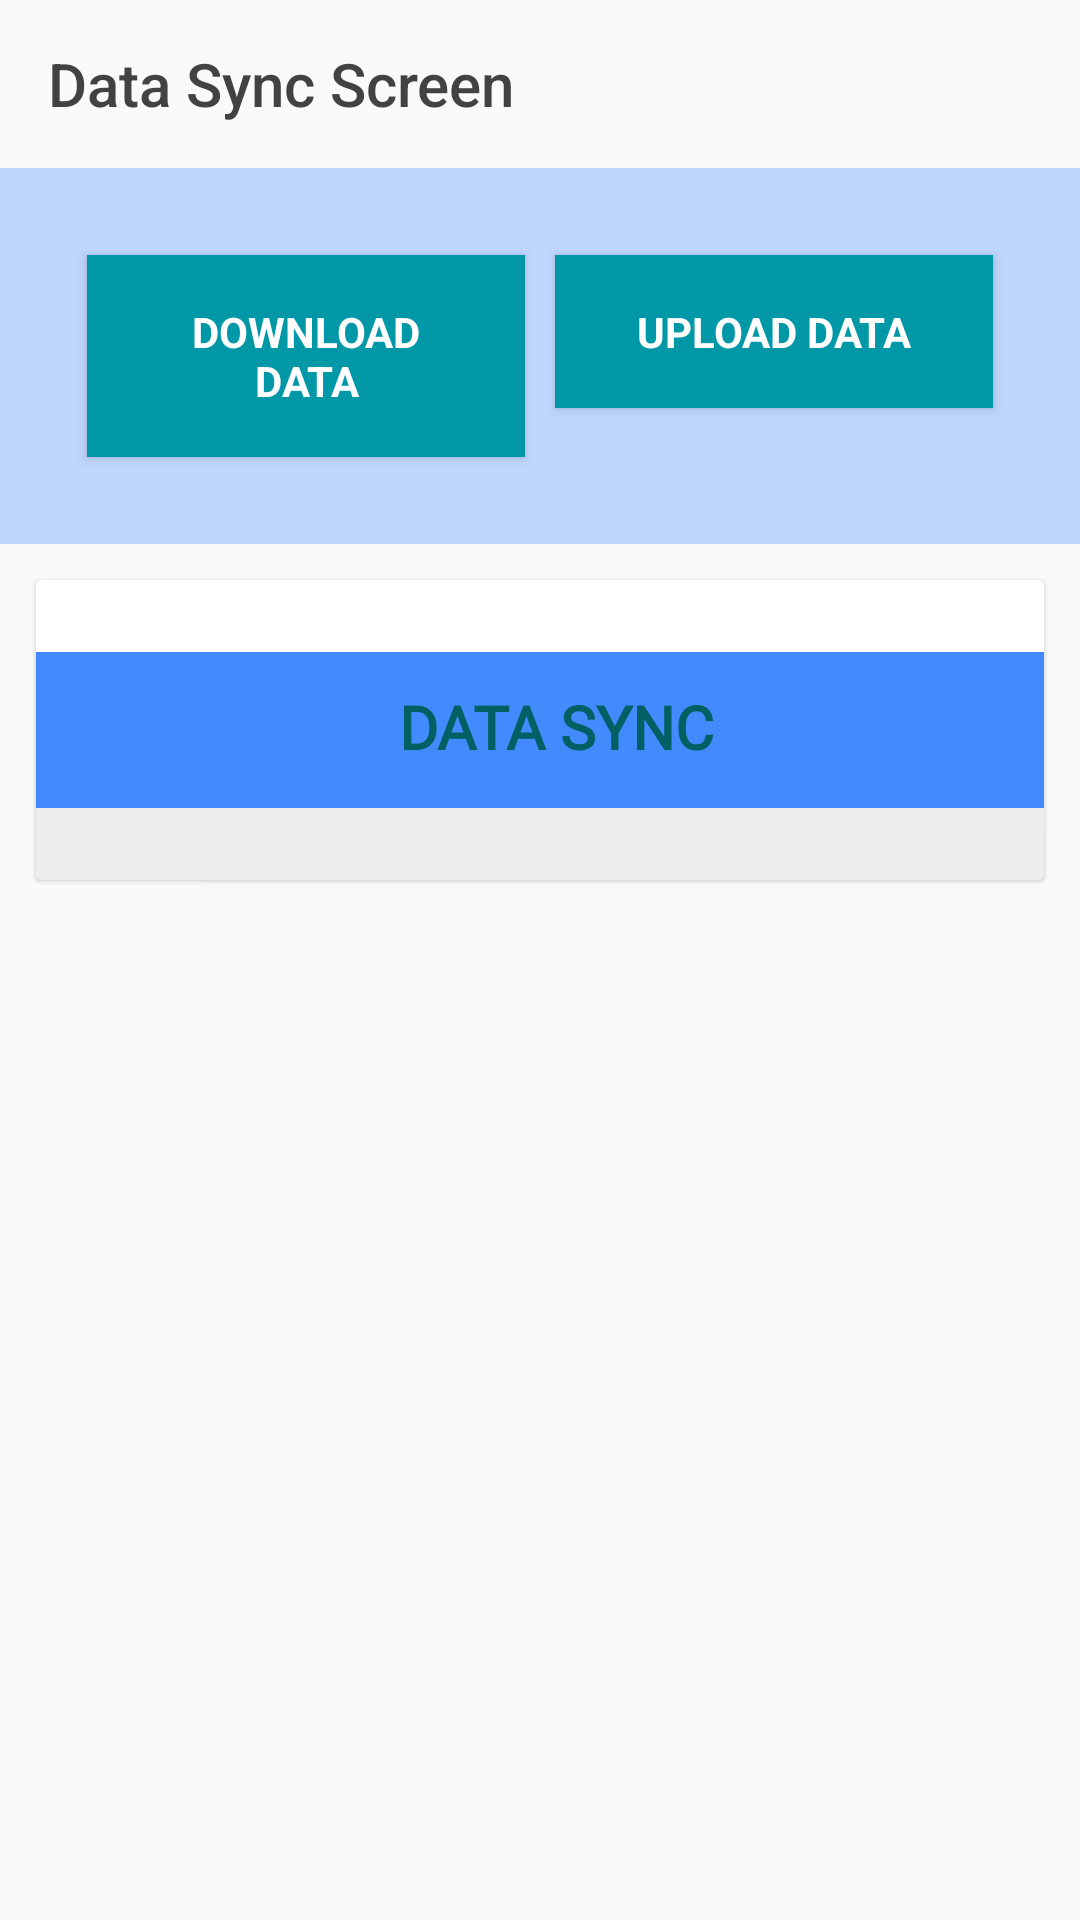

Layout XML and referenced resources for this Android screen:
<!-- AndroidManifest.xml: activity theme AppTheme -->
<!-- res/layout/activity_sync.xml -->
<?xml version="1.0" encoding="utf-8"?>
<layout xmlns:android="http://schemas.android.com/apk/res/android"
    xmlns:app="http://schemas.android.com/apk/res-auto"
    xmlns:tools="http://schemas.android.com/tools">

    <data>

        <import type="android.view.View" />

        <variable
            name="callback"
            type="edu.aku.hassannaqvi.f4he_baseline.ui.SyncActivity" />
    </data>

    <ScrollView
        android:layout_width="match_parent"
        android:background="@drawable/app_bg_gray"
        android:layout_height="wrap_content">

        <LinearLayout
            android:layout_width="match_parent"
            android:layout_height="wrap_content"
            android:animateLayoutChanges="false"
            android:gravity="center"
            android:orientation="vertical">
            
            <androidx.appcompat.widget.Toolbar
                android:id="@+id/toolbar"
                android:layout_width="match_parent"
                android:layout_height="?attr/actionBarSize"
                android:layoutDirection="ltr"
                android:textAlignment="center"
                app:layout_scrollFlags="scroll|enterAlways"
                app:popupTheme="@style/AppTheme.PopupOverlay"
                app:title="Data Sync Screen"
                app:titleTextColor="@color/grayDark" />

            <TextView
                style="@style/TextAppearance.AppCompat.Large"
                android:layout_width="match_parent"
                android:layout_height="wrap_content"
                android:layout_margin="12dp"
                android:gravity="center_horizontal"
                android:padding="12dp"
                android:shadowColor="@color/grayLight"
                android:shadowDx="2"
                android:shadowDy="2"
                android:shadowRadius="2"
                android:visibility="gone"
                android:text="DATA SYNC ACTIVITY"
                android:textColor="@color/colorPrimary" />

            <LinearLayout
                android:layout_width="match_parent"
                android:layout_height="wrap_content"
                android:background="@color/colorAccentLightOverlay"
                android:padding="24dp"
                android:orientation="horizontal">


                <Button
                    android:id="@+id/btnSync"
                    style="@style/TextAppearance.AppCompat.Small"
                    android:layout_width="0dp"
                    android:layout_weight="1"
                    android:layout_height="wrap_content"
                    android:layout_margin="5dp"
                    android:background="@color/colorPrimary"
                    android:elevation="2dp"
                    android:onClick="ProcessStart"
                    android:padding="16dp"
                    android:text="@string/btnDownload"
                    android:textColor="@color/white"
                    android:textStyle="bold" />

                <Button
                    android:id="@+id/btnUpload"
                    style="@style/TextAppearance.AppCompat.Small"

                    android:layout_width="0dp"
                    android:layout_height="wrap_content"
                    android:layout_weight="1"
                    android:layout_margin="5dp"
                    android:layout_marginTop="15dp"
                    android:background="@color/colorPrimary"
                    android:elevation="2dp"
                    android:onClick="ProcessStart"
                    android:padding="16dp"
                    android:text="@string/btnUpload"
                    android:textColor="@color/white"
                    android:textStyle="bold" />

                <Button
                    android:id="@+id/btnUploadPhotos"
                    style="@style/TextAppearance.AppCompat.Small"
                    android:layout_width="0dp"
                    android:layout_weight="1"

                    android:layout_height="wrap_content"
                    android:layout_margin="5dp"
                    android:background="@color/colorPrimary"
                    android:elevation="2dp"
                    android:onClick="UploadPhotos"
                    android:padding="16dp"
                    android:text="Upload Photos"
                    android:textColor="@color/white"
                    android:textStyle="bold"
                    android:visibility="gone" />
            </LinearLayout>

            <androidx.cardview.widget.CardView
                android:layout_width="match_parent"
                android:layout_height="wrap_content"
                android:layout_margin="12dp"
                app:cardCornerRadius="2dp"
                app:cardElevation="1dp">

                <LinearLayout
                    android:layout_width="match_parent"
                    android:layout_height="wrap_content"
                    android:orientation="vertical">

                    
                    <TextView
                        android:id="@+id/mTextViewS"
                        style="@style/labels"
                        android:layout_width="match_parent"
                        android:layout_height="wrap_content"
                        android:layout_margin="12dp"
                        android:layout_marginBottom="1dp"
                        android:background="@color/whiteOverlay"
                        android:elevation="1dp"
                        android:gravity="center_horizontal"
                        android:paddingBottom="1dp"
                        android:shadowColor="@color/grayLight"
                        android:shadowDx="1"
                        android:shadowDy="1"
                        android:shadowRadius="1"
                        android:text="Upload Photo"
                        android:visibility="gone" />

                    <ProgressBar
                        android:id="@+id/pBar"
                        style="@android:style/Widget.ProgressBar.Horizontal"
                        android:layout_width="match_parent"
                        android:layout_height="2dp"
                        android:indeterminate="false"
                        android:progress="1"
                        android:visibility="gone" />

                    <LinearLayout
                        android:id="@+id/photoLayout"
                        android:layout_width="match_parent"
                        android:layout_height="wrap_content"
                        android:animateLayoutChanges="true"
                        android:orientation="vertical"
                        android:padding="12dp"
                        android:visibility="gone">

                    </LinearLayout>

                    <LinearLayout
                        android:id="@+id/dataLayout"
                        android:layout_width="match_parent"
                        android:layout_height="wrap_content"
                        android:orientation="vertical"
                        android:visibility="visible">

                        <TextView
                            android:id="@+id/activityTitle"
                            style="@style/labelsHead"
                            android:layout_width="match_parent"
                            android:layout_height="wrap_content"
                            android:gravity="center_horizontal|center_vertical"
                            android:text="@string/dataSync"
                             />

                        <androidx.recyclerview.widget.RecyclerView
                            android:id="@+id/rv_upload_list"
                            android:layout_width="match_parent"
                            android:layout_height="wrap_content"
                            android:background="@color/grayLight"
                            android:visibility="visible"
                            android:padding="12dp"
                            tools:itemCount="4"
                            tools:listitem="@layout/sync_list_adapter">

                        </androidx.recyclerview.widget.RecyclerView>

                        <TextView
                            android:id="@+id/no_data_item"
                            android:layout_width="match_parent"
                            android:layout_height="wrap_content"
                            android:layout_marginTop="10dp"
                            android:gravity="center"
                            android:text="No Activty"
                            android:textColor="@color/redLight"
                            android:visibility="gone" />
                    </LinearLayout>
                </LinearLayout>
            </androidx.cardview.widget.CardView>
        </LinearLayout>
    </ScrollView>
</layout>
<!-- resources referenced by this layout -->
<resources>
  <color name="colorAccentLightOverlay">#7f82B1FF</color>
  <color name="colorPrimary">#0097A7</color>
  <color name="grayDark">#424242</color>
  <color name="grayLight">#EEEEEE</color>
  <color name="redLight">#d6ef0000</color>
  <color name="white">#FFFFFFFF</color>
  <color name="whiteOverlay">#7fffffff</color>
  <string name="btnDownload">Download Data</string>
  <string name="btnUpload">Upload Data</string>
  <string name="dataSync">DATA SYNC</string>
  <style name="AppTheme.PopupOverlay" parent="ThemeOverlay.AppCompat.Light">
          <item name="android:textColorSecondary">@android:color/white</item>
      </style>
  <style name="labels" parent="@android:style/TextAppearance.Widget.TextView">
          <item name="android:layout_width">match_parent</item>
          <item name="android:layout_height">wrap_content</item>
          <item name="android:layout_marginTop">24dp</item>
          <item name="android:textColor">@color/white</item>
          <item name="android:fontFamily">@font/roboto</item>
          <item name="android:gravity">center_vertical</item>
          <item name="android:elevation">24dp</item>
          <item name="android:paddingStart">15dp</item>
          <item name="android:paddingEnd">4dp</item>
          <item name="android:paddingTop">4dp</item>
          <item name="android:paddingBottom">6dp</item>
          <item name="android:minHeight">52dp</item>
          <item name="android:textAppearance">@style/TextAppearance.AppCompat.Medium</item>
          <item name="android:background">@drawable/grad_lable</item>
          <item name="android:shadowColor">#7f000000</item>
          <item name="android:shadowDx">2</item>
          <item name="android:shadowDy">2</item>
          <item name="android:shadowRadius">2</item>
      </style>
  <style name="labelsHead" parent="@android:style/TextAppearance.Widget.TextView">
          <item name="android:layout_width">match_parent</item>
          <item name="android:layout_height">wrap_content</item>
          <item name="android:textStyle">bold</item>
          <item name="android:layout_marginTop">24dp</item>
          <item name="android:textColor">@color/colorPrimaryDark</item>
          <item name="android:fontFamily">@font/roboto</item>
          <item name="android:textSize">20sp</item>
          <item name="android:gravity">center</item>
          <item name="android:paddingStart">15dp</item>
          <item name="android:paddingEnd">4dp</item>
          <item name="android:paddingTop">4dp</item>
          <item name="android:paddingBottom">6dp</item>
          <item name="android:minHeight">52dp</item>
          <item name="android:textAppearance">@style/TextAppearance.AppCompat.Headline</item>
          <item name="android:background">@color/colorAccent</item>
          <item name="android:shadowColor">#00000000</item>
          <item name="android:shadowDx">0</item>
          <item name="android:shadowDy">0</item>
          <item name="android:shadowRadius">0</item>
      </style>
  <style name="AppTheme" parent="Theme.AppCompat.Light.NoActionBar">
          <item name="android:windowFullscreen">true</item>
  
          <item name="fontFamily">@font/roboto</item>
          <item name="android:actionBarStyle">@style/topBarStyle</item>
      </style>
  <color name="colorPrimaryDark">#006064</color>
  <color name="colorAccent">#448AFF</color>
  <style name="topBarStyle" parent="Theme.AppCompat.Light.NoActionBar">
          <item name="android:textColorSecondary">@color/white</item>
          <item name="android:background">@color/colorPrimary</item>
          <item name="android:typeface">sans</item>
          <item name="android:fontFamily">@font/jameel_noori_nastaleeq</item>
          <item name="android:maxHeight">@dimen/abc_action_bar_default_height_material</item>
          <item name="popupTheme">@style/ThemeOverlay.AppCompat.Light</item>
          <item name="titleTextAppearance">@style/Widget.AppCompat.Toolbar</item>
      </style>
</resources>
